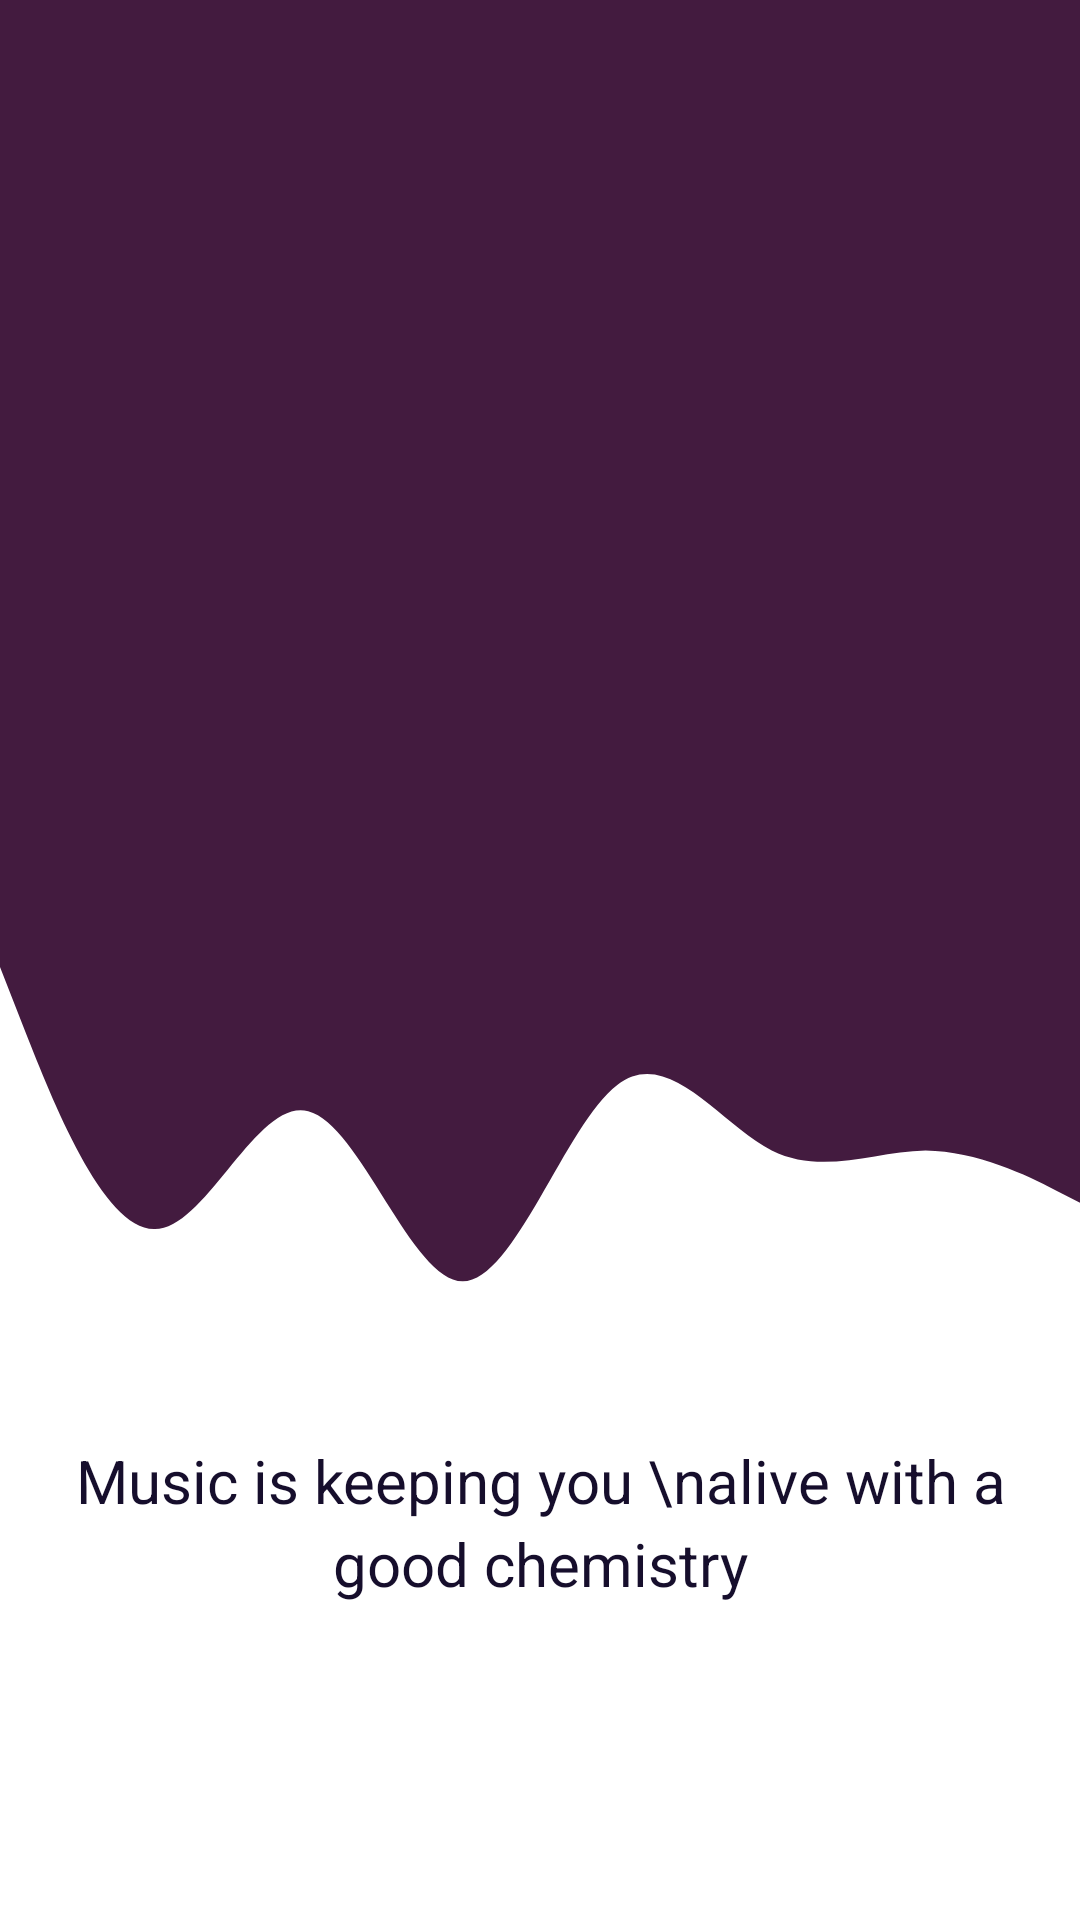

The Android layout XML behind this screen, and the referenced resources:
<!-- AndroidManifest.xml: fallback theme Theme.MaterialComponents.DayNight.NoActionBar -->
<!-- res/layout/activity_login.xml -->
<?xml version="1.0" encoding="utf-8"?>
<androidx.constraintlayout.widget.ConstraintLayout xmlns:android="http://schemas.android.com/apk/res/android"
    xmlns:app="http://schemas.android.com/apk/res-auto"
    xmlns:tools="http://schemas.android.com/tools"
    android:layout_width="match_parent"
    android:layout_height="match_parent"
    android:context=".login">


    <View
        android:id="@+id/view"
        android:layout_width="match_parent"
        android:layout_height="300dp"
        android:layout_marginStart="0dp"
        android:layout_marginTop="0dp"
        android:layout_marginEnd="0dp"
        android:background="@color/black_view"
        app:layout_constraintEnd_toEndOf="parent"
        app:layout_constraintStart_toStartOf="parent"
        app:layout_constraintTop_toTopOf="parent" />

    <ImageView
        android:id="@+id/imageView"
        android:layout_width="match_parent"
        android:layout_height="300dp"
        android:layout_marginTop="0dp"
        android:scaleType="centerCrop"
        android:src="@drawable/ic_wave_bg_header"
        app:layout_constraintEnd_toEndOf="parent"
        app:layout_constraintHorizontal_bias="0.0"
        app:layout_constraintStart_toStartOf="parent"
        app:layout_constraintTop_toBottomOf="@+id/view" />

    <ImageView
        android:layout_width="wrap_content"
        android:layout_height="wrap_content"
        android:layout_marginStart="8dp"
        android:layout_marginTop="24dp"
        android:layout_marginEnd="8dp"
        android:src="@drawable/ill_music"
        app:layout_constraintEnd_toEndOf="parent"
        app:layout_constraintStart_toStartOf="parent"
        app:layout_constraintTop_toTopOf="parent" />


    <TextView
        android:id="@+id/textView"
        android:layout_width="wrap_content"
        android:layout_height="wrap_content"
        android:layout_marginStart="8dp"
        android:layout_marginTop="180dp"
        android:layout_marginEnd="8dp"
        android:lineSpacingExtra="4dp"
        android:text="Music is keeping you \nalive with a good chemistry"
        android:textAlignment="center"
        android:textAllCaps="false"
        android:textColor="#160E2C"
        android:textSize="20sp"
        app:layout_constraintEnd_toEndOf="parent"
        app:layout_constraintStart_toStartOf="parent"
        app:layout_constraintTop_toTopOf="@+id/imageView" />


    <Button
        style="@style/Widget.AppCompat.Button.Borderless"
        android:layout_width="180dp"
        android:layout_height="45dp"
        android:layout_marginStart="8dp"
        android:layout_marginTop="40dp"
        android:layout_marginEnd="8dp"
        android:background="@drawable/bg_btn_primary"
        android:text="Get Started"
        android:textAllCaps="false"
        android:textColor="#FFF"
        android:textSize="16sp"
        app:layout_constraintEnd_toEndOf="parent"
        app:layout_constraintHorizontal_bias="0.497"
        app:layout_constraintStart_toStartOf="parent"
        app:layout_constraintTop_toBottomOf="@+id/textView" />


</androidx.constraintlayout.widget.ConstraintLayout>
<!-- resources referenced by this layout -->
<resources>
  <color name="black_view">#431B3F</color>
  <!-- drawable ic_wave_bg_header (drawable) -->
  <vector android:height="24dp" android:viewportHeight="440"
      android:viewportWidth="1440" android:width="24dp" xmlns:android="http://schemas.android.com/apk/res/android">
      <path android:fillAlpha="1"
          android:fillColor="#431B3F" android:pathData="M0,64L34.3,90.7C68.6,117 137,171 206,170.7C274.3,171 343,117 411,122.7C480,128 549,192 617,192C685.7,192 754,128 823,112C891.4,96 960,128 1029,138.7C1097.1,149 1166,139 1234,138.7C1302.9,139 1371,149 1406,154.7L1440,160L1440,0L1405.7,0C1371.4,0 1303,0 1234,0C1165.7,0 1097,0 1029,0C960,0 891,0 823,0C754.3,0 686,0 617,0C548.6,0 480,0 411,0C342.9,0 274,0 206,0C137.1,0 69,0 34,0L0,0Z"/>
  </vector>
</resources>
